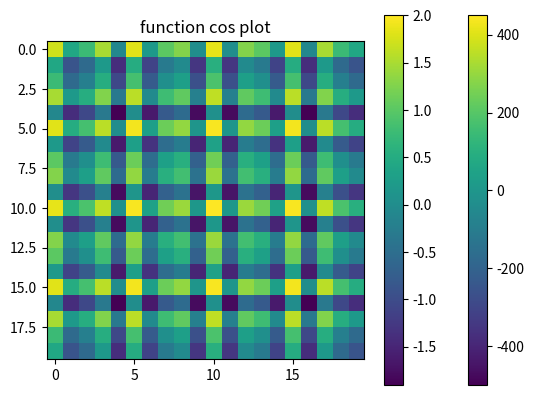

This figure's Python source:
import numpy as np
import matplotlib.pyplot as plt

axes_values = np.arange(-100, 100, 10)
dx, dy = np.meshgrid(axes_values, axes_values)
print('dx', dx)
print('dy', dy)

function = 2 * dx + 3 * dy

function2 = np.cos(dx) + np.cos(dy)

print(function)

plt.imshow(function)
plt.title('function of plot 2*dx + 3 * dy')
plt.colorbar()
plt.savefig('myfig.png')

plt.imshow(function2)
plt.title('function cos plot')
plt.colorbar()
plt.savefig('function_cosfig.png')